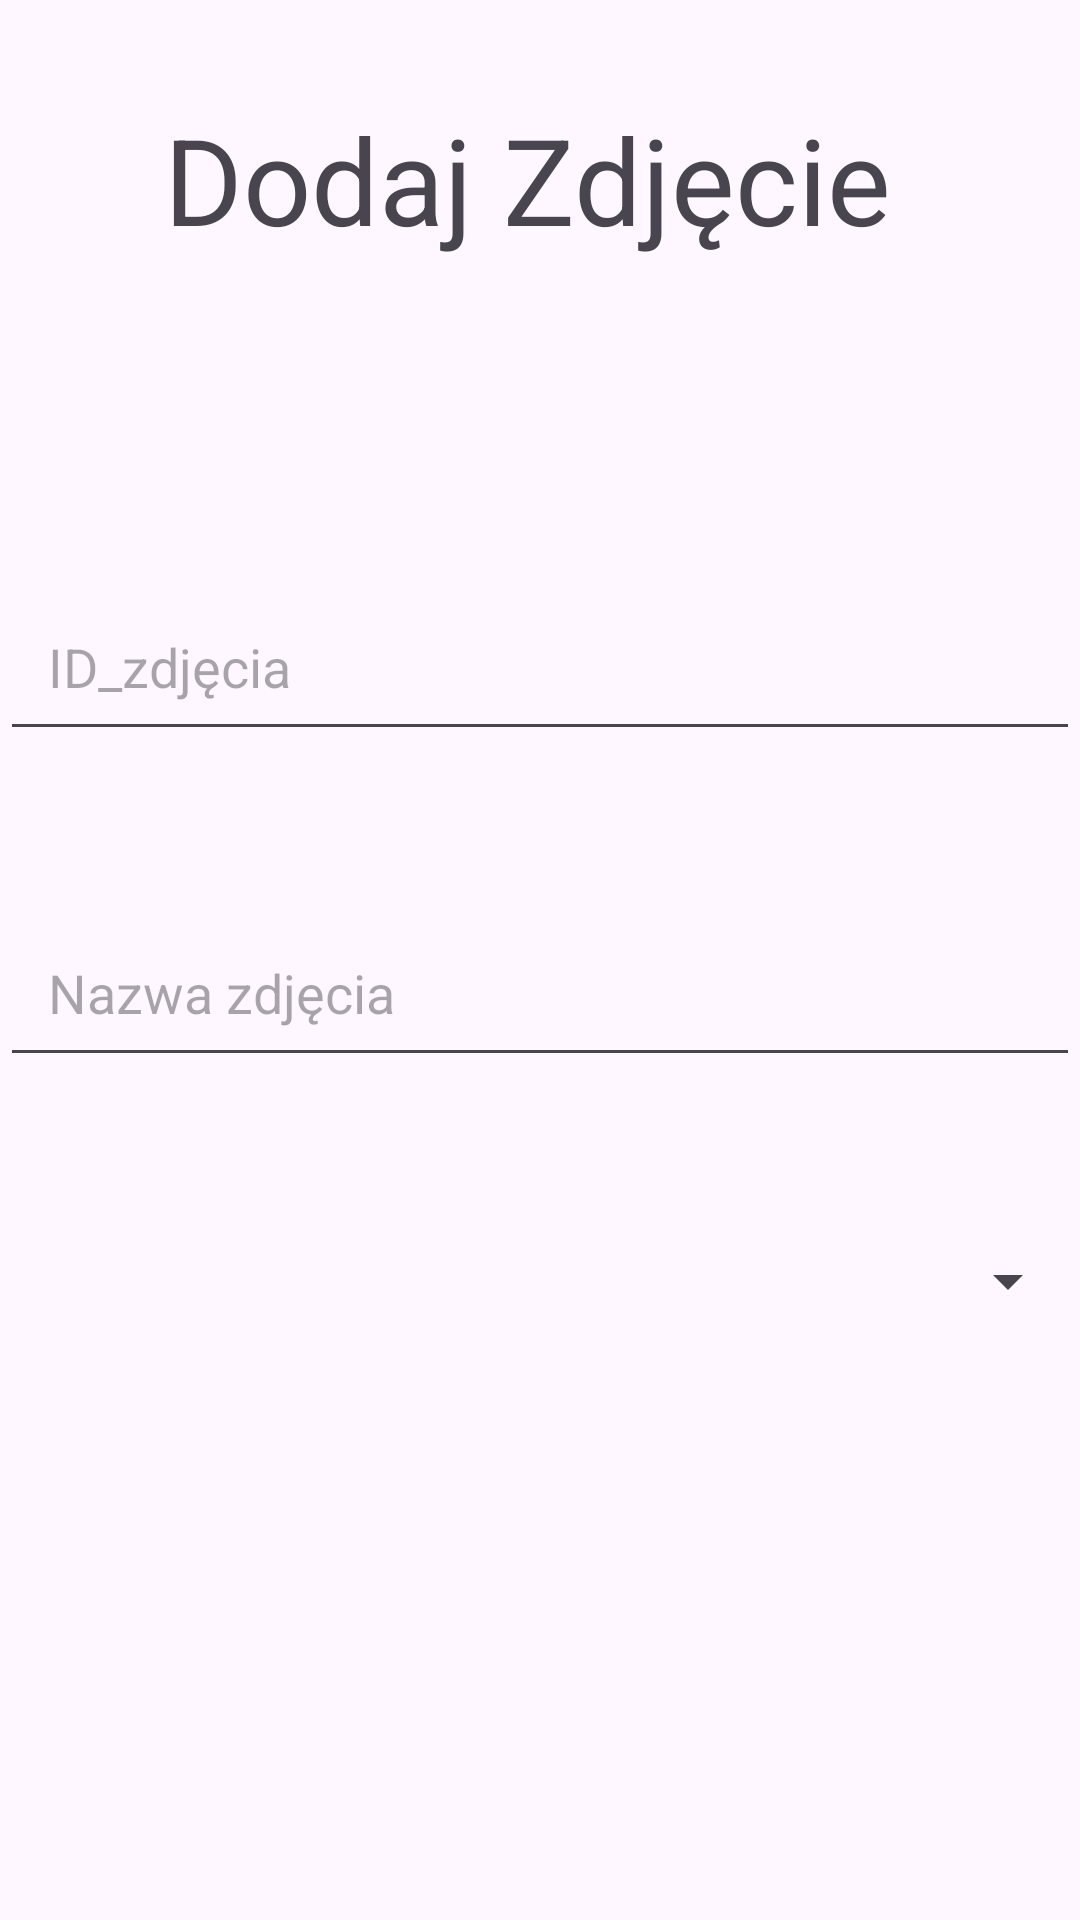

The Android layout XML behind this screen, and the referenced resources:
<!-- AndroidManifest.xml: application theme Theme.Javaandriod -->
<!-- res/layout/activity_add.xml -->
<?xml version="1.0" encoding="utf-8"?>
<androidx.constraintlayout.widget.ConstraintLayout xmlns:android="http://schemas.android.com/apk/res/android"
    xmlns:app="http://schemas.android.com/apk/res-auto"
    xmlns:tools="http://schemas.android.com/tools"
    android:layout_width="match_parent"
    android:layout_height="match_parent">


    <Button
        android:id="@+id/backButton"
        android:layout_width="96dp"
        android:layout_height="51dp"
        android:layout_marginStart="289dp"
        android:layout_marginTop="663dp"
        android:layout_marginEnd="30dp"
        android:layout_marginBottom="20dp"
        android:text="Cofnij"
        app:layout_constraintBottom_toBottomOf="parent"
        app:layout_constraintEnd_toEndOf="parent"
        app:layout_constraintHorizontal_bias="0.0"
        app:layout_constraintStart_toStartOf="parent"
        app:layout_constraintTop_toTopOf="parent"
        app:layout_constraintVertical_bias="0.0" />

    <Button
        android:id="@+id/AddButton2"
        android:layout_width="96dp"
        android:layout_height="51dp"
        android:layout_marginStart="30dp"
        android:layout_marginTop="662dp"
        android:layout_marginEnd="159dp"
        android:layout_marginBottom="20dp"
        android:text="Dodaj"
        app:layout_constraintBottom_toBottomOf="parent"
        app:layout_constraintEnd_toStartOf="@+id/backButton"
        app:layout_constraintHorizontal_bias="0.0"
        app:layout_constraintStart_toStartOf="parent"
        app:layout_constraintTop_toTopOf="parent"
        app:layout_constraintVertical_bias="0.0" />

    <EditText
        android:id="@+id/photoNameEditText"
        android:layout_width="match_parent"
        android:layout_height="wrap_content"
        android:layout_marginTop="25dp"
        android:layout_marginBottom="25dp"
        android:hint="Nazwa zdjęcia"
        android:padding="16dp"
        app:layout_constraintBottom_toTopOf="@+id/categorySpinner"
        app:layout_constraintEnd_toEndOf="parent"
        app:layout_constraintStart_toStartOf="parent"
        app:layout_constraintTop_toBottomOf="@+id/photoIDEditText" />

    <Spinner
        android:id="@+id/categorySpinner"
        android:layout_width="match_parent"
        android:layout_height="wrap_content"
        android:layout_below="@id/photoNameEditText"
        android:layout_marginTop="25dp"
        android:layout_marginBottom="218dp"
        android:padding="16dp"
        app:layout_constraintBottom_toTopOf="@+id/backButton"
        app:layout_constraintEnd_toEndOf="parent"
        app:layout_constraintStart_toStartOf="parent"
        app:layout_constraintTop_toBottomOf="@+id/photoNameEditText" />

    <EditText
        android:id="@+id/photoIDEditText"
        android:layout_width="match_parent"
        android:layout_height="wrap_content"
        android:layout_marginTop="40dp"
        android:layout_marginBottom="25dp"
        android:hint="ID_zdjęcia"
        android:padding="16dp"
        app:layout_constraintBottom_toTopOf="@+id/photoNameEditText"
        app:layout_constraintEnd_toEndOf="parent"
        app:layout_constraintHorizontal_bias="1.0"
        app:layout_constraintStart_toStartOf="parent"
        app:layout_constraintTop_toBottomOf="@+id/Dodaj" />

    <TextView
        android:id="@+id/Dodaj"
        android:layout_width="301dp"
        android:layout_height="73dp"
        android:layout_marginStart="80dp"
        android:layout_marginTop="31dp"
        android:layout_marginEnd="30dp"
        android:layout_marginBottom="46dp"
        android:text="Dodaj Zdjęcie"
        android:textSize="40sp"
        app:layout_constraintBottom_toTopOf="@+id/photoIDEditText"
        app:layout_constraintEnd_toEndOf="parent"
        app:layout_constraintStart_toStartOf="parent"
        app:layout_constraintTop_toTopOf="parent" />
</androidx.constraintlayout.widget.ConstraintLayout>
<!-- resources referenced by this layout -->
<resources>
  <style name="Theme.Javaandriod" parent="Base.Theme.Javaandriod" />
  <style name="Base.Theme.Javaandriod" parent="Theme.Material3.DayNight.NoActionBar">
          
          
      </style>
</resources>
